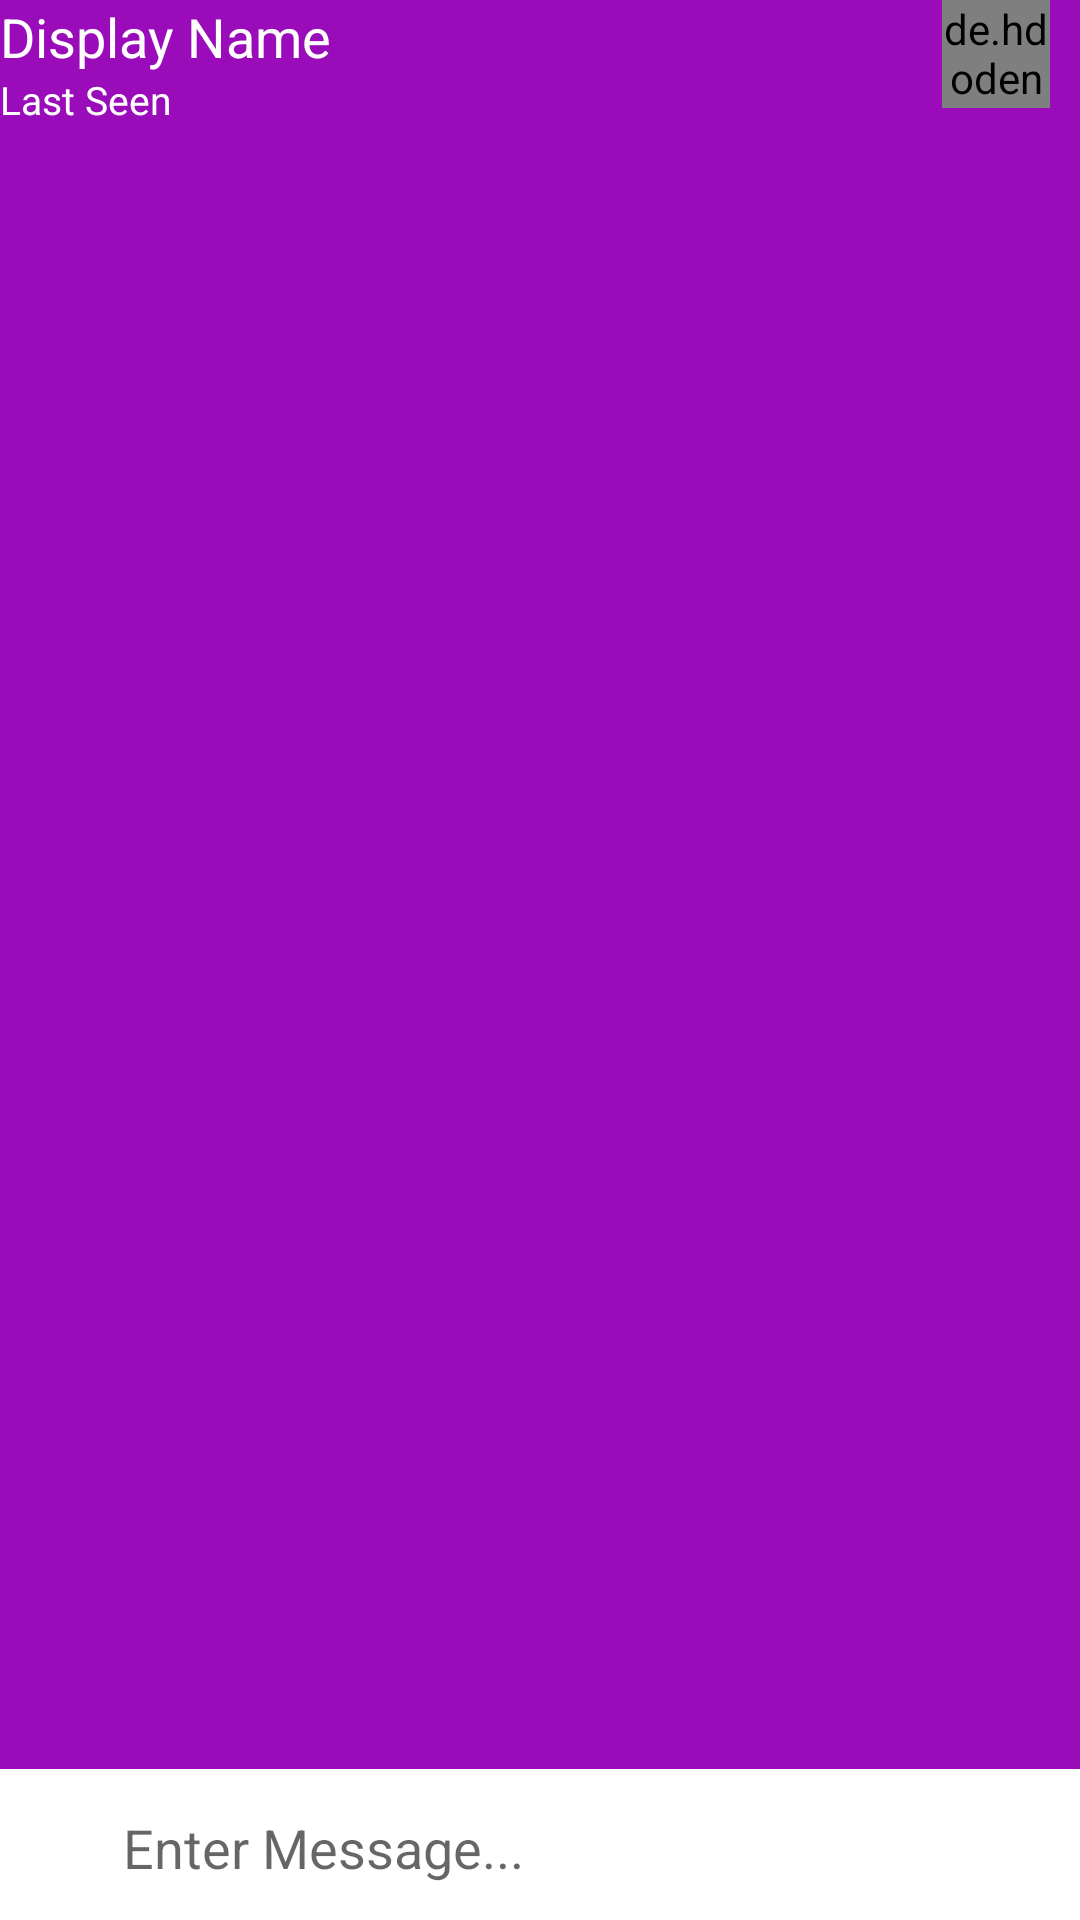

Reconstruct the res/layout file that produces this screen, plus the resources it refers to.
<!-- AndroidManifest.xml: application theme AppTheme -->
<!-- res/layout/activity_chat.xml -->
<?xml version="1.0" encoding="utf-8"?>
<RelativeLayout xmlns:android="http://schemas.android.com/apk/res/android"
    xmlns:app="http://schemas.android.com/apk/res-auto"
    xmlns:tools="http://schemas.android.com/tools"
    android:layout_width="match_parent"
    android:layout_height="match_parent"
    android:background="#ededed"
    tools:context=".ChatActivity">

    <include
        android:id="@+id/chat_app_bar"
        layout="@layout/chat_custom_bar" />

    <android.support.v4.widget.SwipeRefreshLayout
        android:id="@+id/message_swipe_layout"
        android:layout_width="match_parent"
        android:layout_height="match_parent"
        android:layout_above="@+id/linearLayout"
        android:layout_alignParentStart="true"
        android:layout_below="@+id/chat_app_bar">

        <android.support.v7.widget.RecyclerView
            android:id="@+id/messages_list"
            android:layout_width="match_parent"
            android:layout_height="match_parent"
            android:layout_above="@+id/linearLayout"
            android:layout_alignParentStart="true"
            android:layout_below="@+id/chat_app_bar">

        </android.support.v7.widget.RecyclerView>

    </android.support.v4.widget.SwipeRefreshLayout>

    <LinearLayout
        android:id="@+id/linearLayout"
        android:layout_width="match_parent"
        android:layout_height="wrap_content"
        android:layout_alignParentBottom="true"
        android:layout_alignParentStart="true"
        android:background="@android:color/white"
        android:orientation="horizontal"
        android:weightSum="10">

        <ImageButton
            android:id="@+id/chat_add_btn"
            android:layout_width="wrap_content"
            android:layout_height="wrap_content"
            android:layout_weight="1"
            android:alpha="0.5"
            android:background="@android:color/white"
            android:padding="10dp"
            app:srcCompat="@drawable/ic_add_black_24dp" />

        <EditText
            android:id="@+id/chat_message_view"
            android:layout_width="wrap_content"
            android:layout_height="wrap_content"
            android:layout_weight="8"
            android:background="@android:color/white"
            android:ems="10"
            android:hint="Enter Message..."
            android:inputType="textPersonName"
            android:paddingBottom="12dp"
            android:paddingLeft="10dp"
            android:paddingRight="10dp"
            android:paddingTop="14dp" />

        <ImageButton
            android:id="@+id/chat_send_btn"
            android:layout_width="wrap_content"
            android:layout_height="wrap_content"
            android:layout_weight="1"
            android:alpha="0.5"
            android:background="@android:color/white"
            android:padding="10dp"
            app:srcCompat="@drawable/ic_send_black_24dp" />
    </LinearLayout>


</RelativeLayout>
<!-- res/layout/chat_custom_bar.xml (included above) -->
<?xml version="1.0" encoding="utf-8"?>


<RelativeLayout xmlns:android="http://schemas.android.com/apk/res/android"
    android:layout_width="match_parent"
    android:layout_height="match_parent"
    android:background="@color/colorPrimary">

    <de.hdodenhof.circleimageview.CircleImageView
        android:id="@+id/custom_bar_image"
        android:layout_width="36dp"
        android:layout_height="36dp"
        android:layout_alignParentEnd="true"
        android:layout_alignParentTop="true"
        android:layout_marginRight="10dp"
        android:src="@drawable/default_avatar" />

    <TextView
        android:id="@+id/custom_bar_title"
        android:layout_width="wrap_content"
        android:layout_height="wrap_content"
        android:layout_alignParentStart="true"
        android:layout_alignParentTop="true"
        android:text="Display Name"
        android:textColor="@android:color/white"
        android:textSize="18sp" />

    <TextView
        android:id="@+id/custom_bar_seen"
        android:layout_width="wrap_content"
        android:layout_height="wrap_content"
        android:layout_alignParentStart="true"
        android:layout_below="@+id/custom_bar_title"
        android:text="Last Seen"
        android:textColor="@android:color/white"
        android:textSize="13sp" />

</RelativeLayout>
<!-- resources referenced by this layout -->
<resources>
  <color name="colorPrimary">#9a0cba</color>
  <style name="AppTheme" parent="Theme.AppCompat.Light.NoActionBar">
          
          <item name="colorPrimary">@color/colorPrimary</item>
          <item name="colorPrimaryDark">@color/colorPrimaryDark</item>
          <item name="colorAccent">@color/colorAccent</item>
          <item name="android:colorForeground">@color/foreground_material_light</item>
      </style>
  <color name="colorPrimaryDark">#303F9F</color>
  <color name="colorAccent">#FF4081</color>
</resources>
